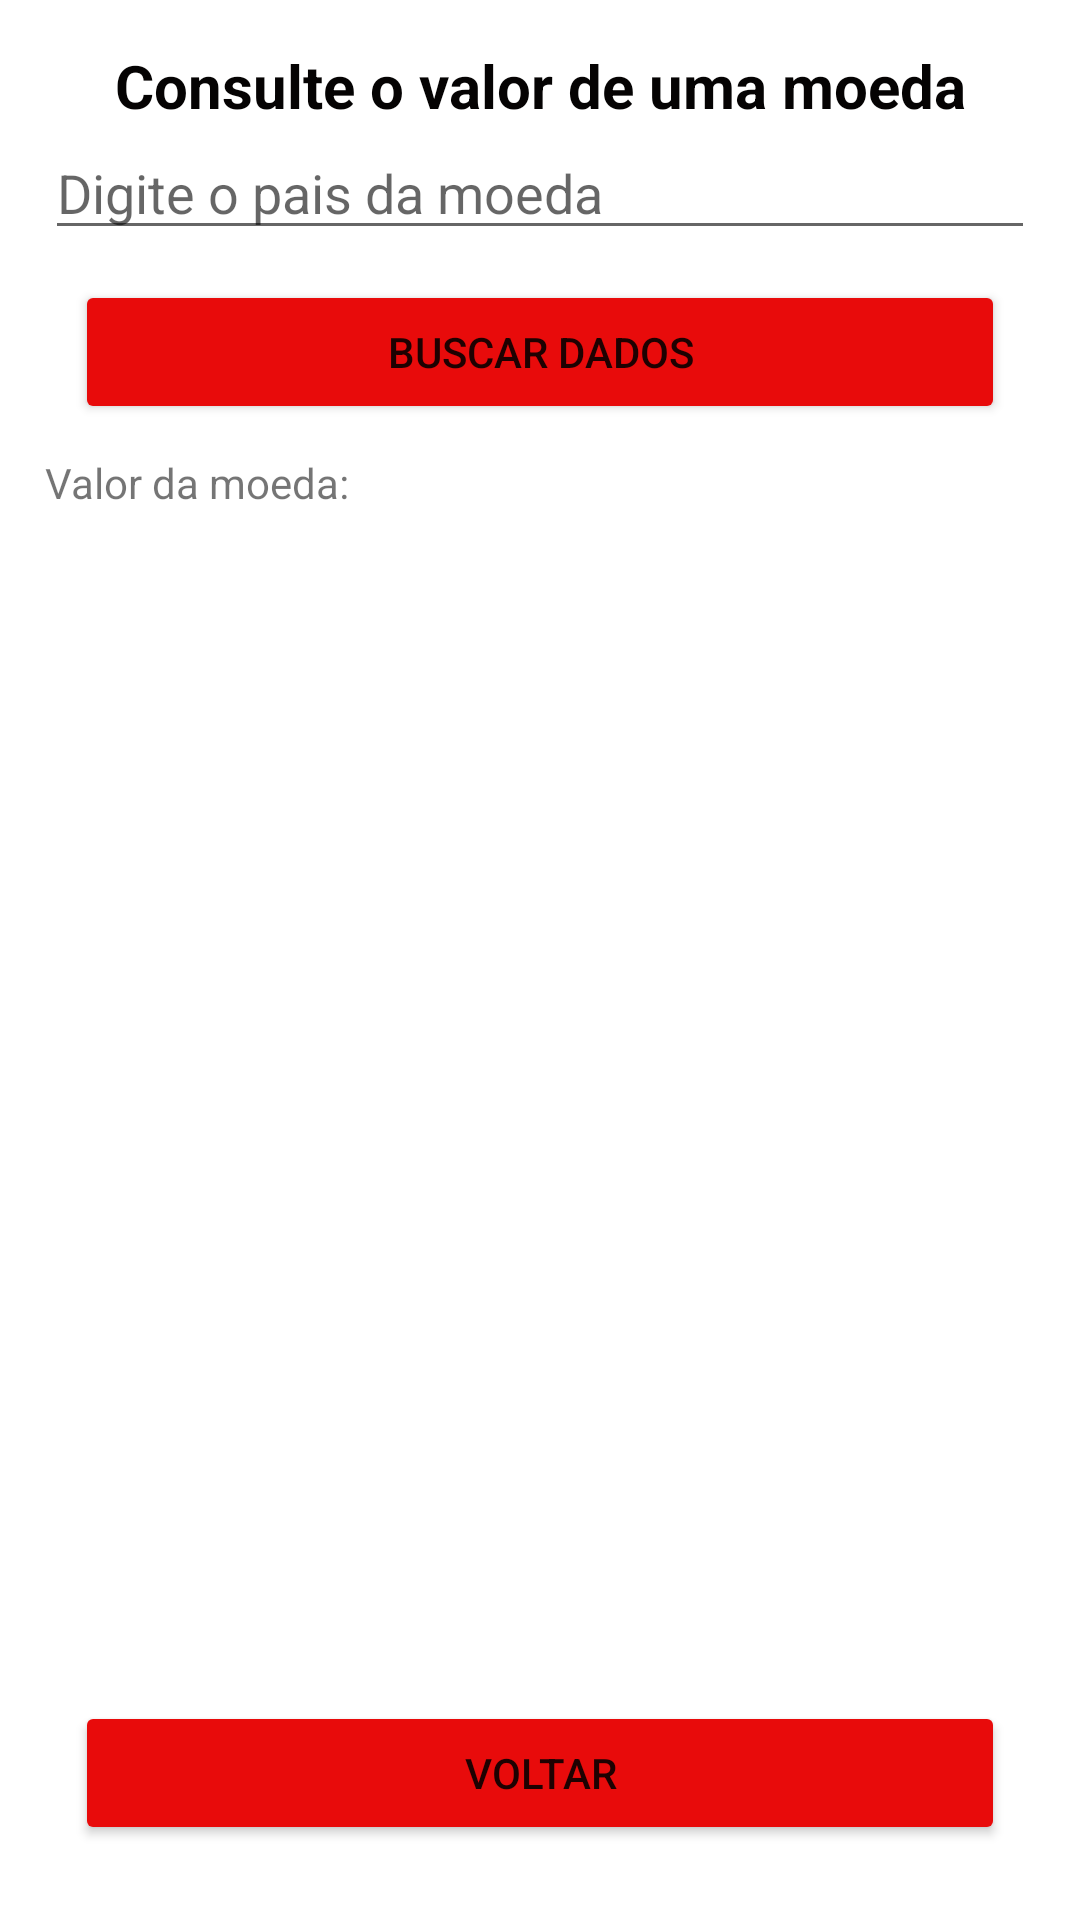

Produce the Android XML layout that renders to this screen, including the resource entries it uses.
<!-- AndroidManifest.xml: application theme Theme.ProjetoDispositivosMoveis -->
<!-- res/layout/blockchain_screen.xml -->
<?xml version="1.0" encoding="utf-8"?>
<LinearLayout
xmlns:android="http://schemas.android.com/apk/res/android"
xmlns:tools="http://schemas.android.com/tools"
xmlns:app="http://schemas.android.com/apk/res-auto"
android:layout_width="match_parent"
android:layout_height="match_parent"
tools:context=".BlockChainScreen" android:orientation="vertical" android:padding="15dp">

    <TextView
        android:id="@+id/textView2"
        android:layout_width="match_parent"
        android:layout_height="wrap_content"
        android:text="Consulte o valor de uma moeda"
        android:textAlignment="center"
        android:textColor="#050303"
        android:textSize="20sp"
        android:textStyle="bold" />

    <EditText
        android:id="@+id/paisInput"
        android:layout_width="match_parent"
        android:layout_height="wrap_content"
        android:ems="10"
        android:maxLength="3"
        android:hint="Digite o pais da moeda"
        android:inputType="textPersonName" />

    <Button
        android:id="@+id/btnBuscar"
        android:layout_width="match_parent"
        android:layout_height="wrap_content"
        android:layout_margin="10dp"
        android:layout_marginTop="5dp"
        android:backgroundTint="#E80B0B"
        android:text="Buscar dados" />

    <TextView
    android:text="Valor da moeda: "
    android:layout_width="match_parent"
    android:layout_height="wrap_content" android:id="@+id/resultado" android:gravity="center|start"/>

    <androidx.constraintlayout.widget.ConstraintLayout
        android:layout_width="match_parent"
        android:layout_height="match_parent">

        <Button
            android:id="@+id/btnVoltar"
            android:layout_width="match_parent"
            android:layout_height="wrap_content"
            android:layout_margin="10dp"
            android:layout_marginBottom="200dp"
            android:backgroundTint="#E80B0B"
            android:text="Voltar"
            app:layout_constraintBottom_toBottomOf="parent"
            tools:layout_editor_absoluteX="-10dp" />
    </androidx.constraintlayout.widget.ConstraintLayout>

</LinearLayout>
<!-- resources referenced by this layout -->
<resources>
  <style name="Theme.ProjetoDispositivosMoveis" parent="Theme.MaterialComponents.DayNight.NoActionBar">
          
          <item name="colorPrimary">@color/purple_500</item>
          <item name="colorPrimaryDark">@color/purple_700</item>
          <item name="colorAccent">@color/teal_200</item>
          
      </style>
  <!-- not gathered from this repository: default colours our renderer supplied (Android Studio template values) -->
  <color name="purple_500">#FF6200EE</color>
  <color name="purple_700">#FF3700B3</color>
  <color name="teal_200">#FF03DAC5</color>
</resources>
